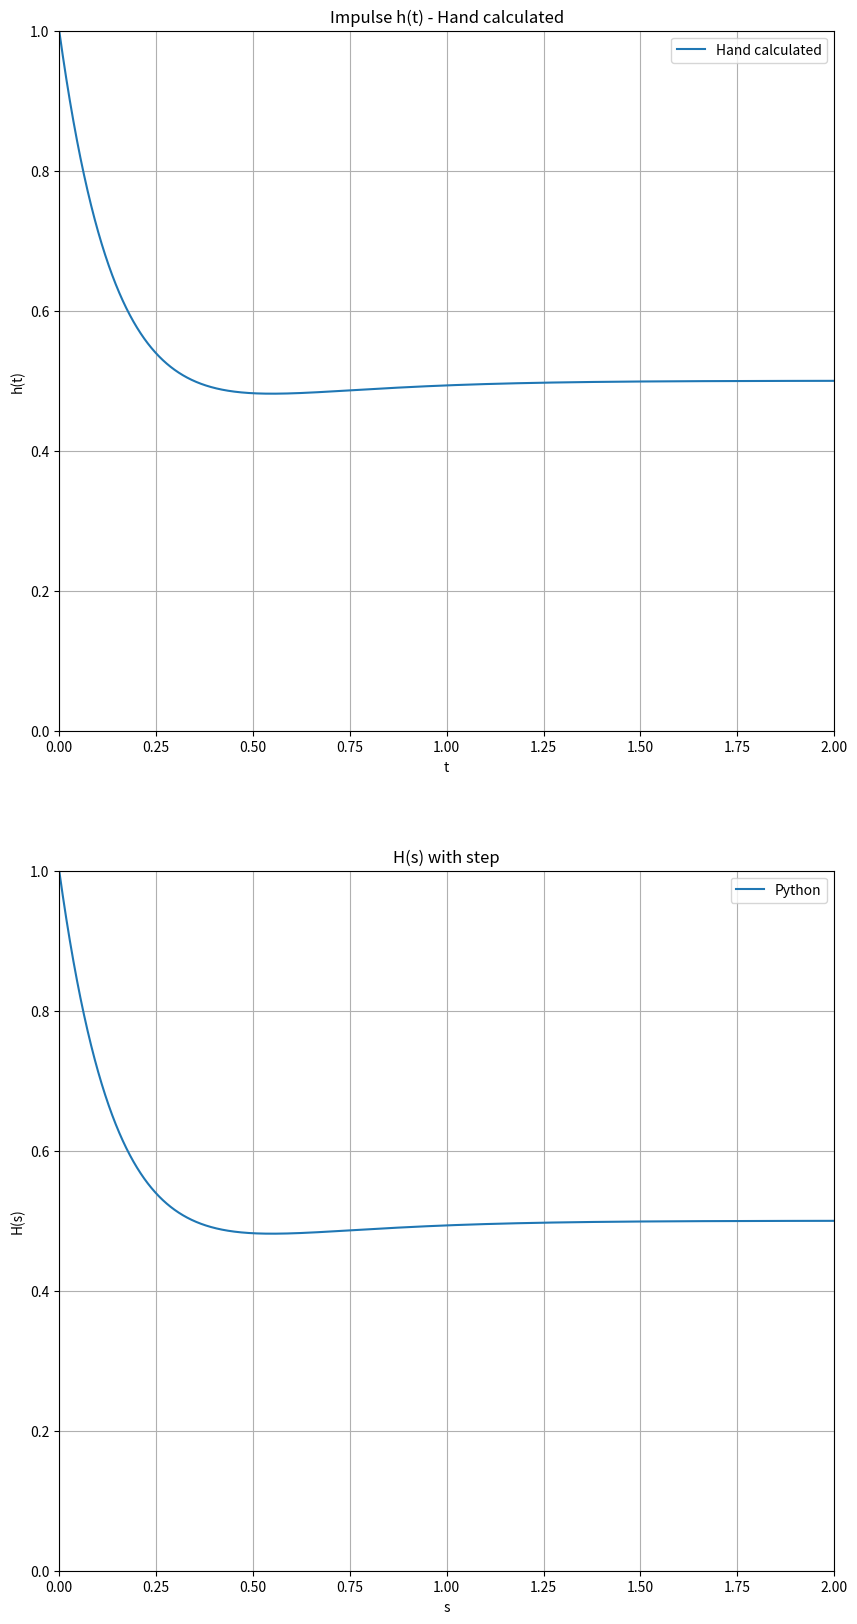
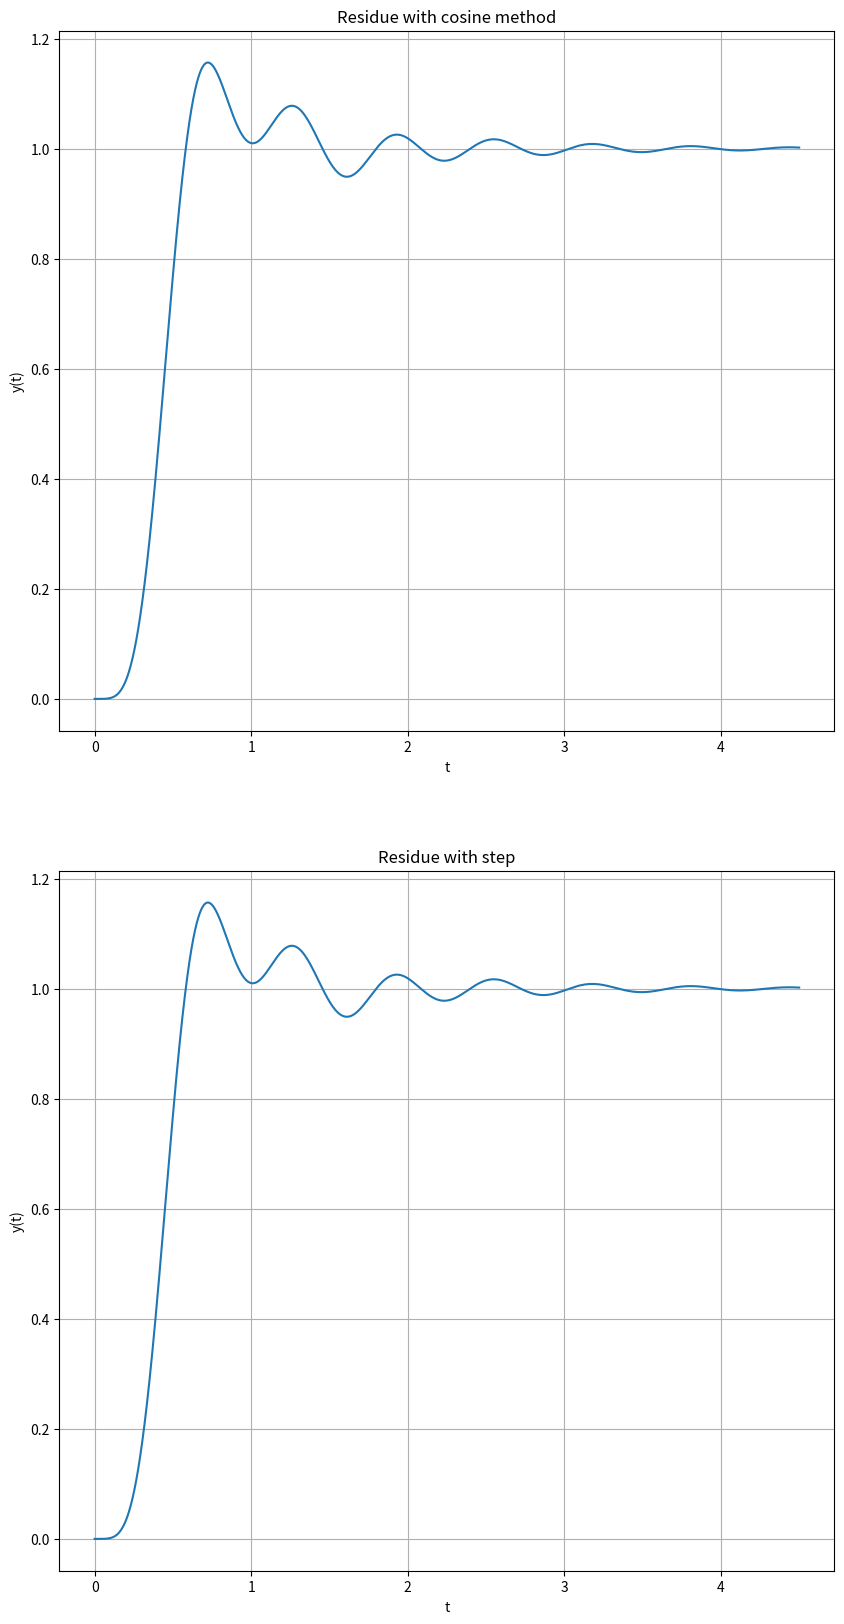

Python code for these plots, in order:
# -*- coding: utf-8 -*-
# ###############################################################
#                                                               #
# Kim Huynh                                                     #
# ECE351-51                                                     #
# Lab 6                                                       #
# 10/6/20                                                        #
#                                                               #
#                                                               #
# ############################################################### 

import numpy as np
import matplotlib . pyplot as plt
import scipy 
from scipy import signal as sig

#plt.rcParams.update({ 'font.size' : 14}) # Set font size in plots

steps = 1e-5 # Define step size
t = np . arange (0 , 10 + steps , steps ) 
#t = np . arange (0 , 1.2e-3+steps , steps )

def step ( t ) : # The only variable sent to the function is t
    y = np . zeros ( t . shape ) # initialze y(t) as an array of zeros

    for i in range (len ( t ) ) : # run the loop once for each index of t
        if t[ i ] < 0:
            y [ i ] = 0
        else :
            y [ i ] = 1
    return y # send back the output stored in an array

def func1(t): 
    return (0.5+np.exp(-6*t)-0.5*np.exp(-4*t))*step(t)

def func2(s): #H(s)
    return (s**2+(6*s)+12)/((s+6)(s+4)) 

def cosMethod(r, p, t): 
    alpha=np.real(p)
    omega=np.imag(p)
    return np.abs(r)*np.exp(alpha*t)*np.cos(omega*t+np.angle(r))*step(t)

plt . figure ( figsize = (10 , 20) )
plt . subplot (2 , 1 , 1)
plt . plot (t , func1(t), label="Hand calculated" )
plt . grid ()
plt . legend()
#plt . xlabel('t[s]')
plt . title ('Impulse h(t) - Hand calculated')
plt . ylabel ('h(t)')
plt. xlim(0,2)
plt. ylim([0,1])
plt . xlabel('t')

num=[1, 6, 12]
den=[1, 10, 24]
tout, yout =sig.step((num, den), T=t)

#plt . figure ( figsize = (10 , 20) )
plt . subplot (2 , 1 , 2)
plt . plot (tout, yout, label="Python" )
plt . grid ()
plt . legend()
#plt . xlabel('t[s]')
plt . ylabel ('H(s)')
plt . xlabel('s')
plt. xlim(0,2)
plt. ylim([0,1])
plt . title ('H(s) with step')

num=[1, 6, 12]
den=[1, 10, 24, 0]
r, p, _ = sig.residue(num, den)
print('First part')
print('r='+str(r))
print('')
print('p='+str(p))


num=[25250]
den=[1, 18, 218, 2036, 9085, 25250, 0]
r, p, _ = sig.residue(num, den)
print('')
print('Second part')
print('r='+str(r))
print('')
print('p='+str(p))
#print('')
#print('k='+str(k))


t = np . arange (0 , 4.5 + steps , steps ) 
result=0
for i in range(len(r)):
    result+=cosMethod(r[i], p[i], t)
    
plt . figure ( figsize = (10 , 20) )
plt . subplot (2 , 1 , 1)
plt . plot (t , result)
plt . grid ()
#plt . legend()
#plt . xlabel('t[s]')
plt . title ('Residue with cosine method')
plt . ylabel ('y(t)')
#plt. xlim(0,4.5)
#plt. ylim([0,1.2])
plt . xlabel('t')

num=[25250]
den=[1, 18, 218, 2036, 9085, 25250]
tout, yout =sig.step((num, den), T=t)
plt . subplot (2 , 1 , 2)
plt . title ('Residue with step')
plt . plot (tout, yout, label="Python" )
plt . grid ()
plt . ylabel ('y(t)')
plt . xlabel('t')